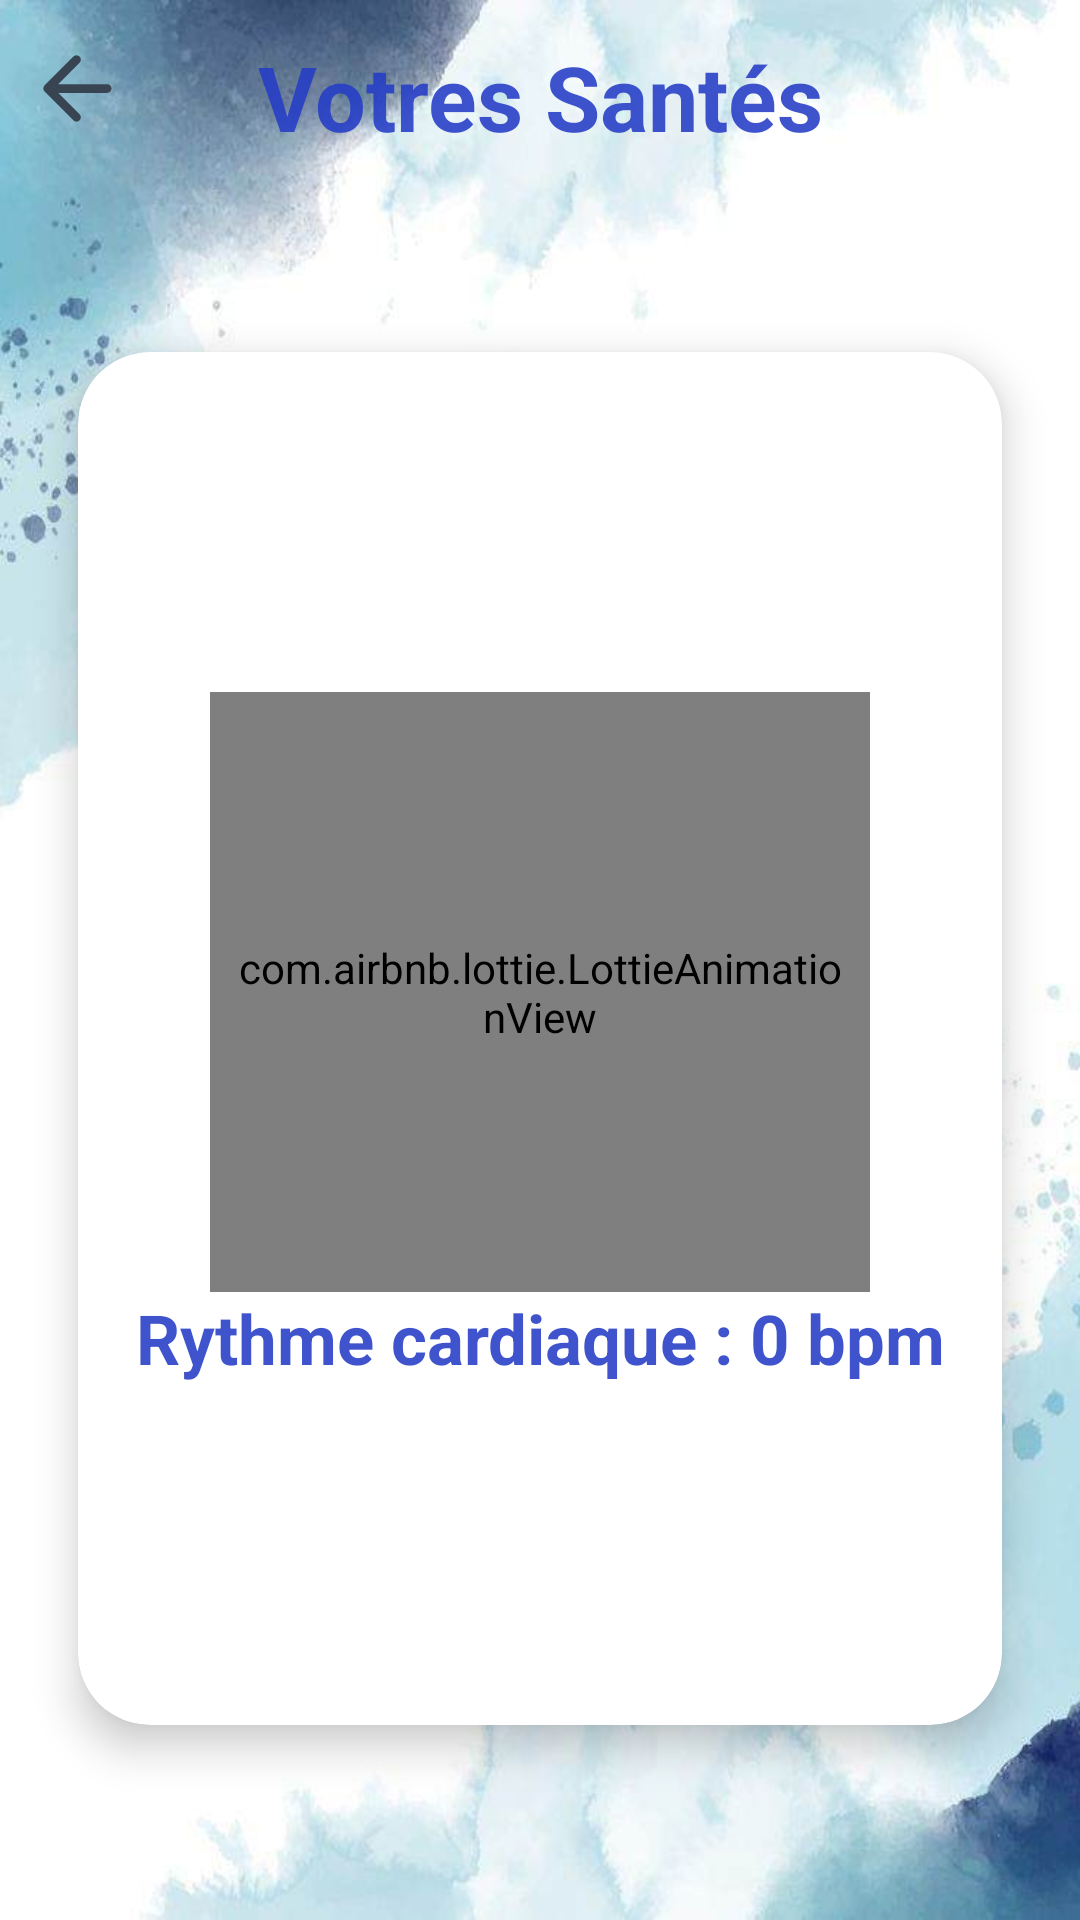

Android layout source for this screen:
<!-- AndroidManifest.xml: application theme Theme.CasqueNET -->
<!-- res/layout/santee.xml -->
<?xml version="1.0" encoding="utf-8"?>
<androidx.constraintlayout.widget.ConstraintLayout
    xmlns:android="http://schemas.android.com/apk/res/android"
    xmlns:tools="http://schemas.android.com/tools"
    xmlns:app="http://schemas.android.com/apk/res-auto"
    android:layout_width="match_parent"
    android:layout_height="match_parent"
    android:background="@drawable/moun"
    tools:context=".main_screen_fragments.settings_frags.Santee">


    <ImageView
        android:id="@+id/butRetour"
        android:layout_width="35dp"
        android:layout_height="35dp"
        app:tint="@color/primary_color"
        android:background="@drawable/ic_back"
        app:layout_constraintStart_toStartOf="parent"
        app:layout_constraintTop_toTopOf="parent"
        android:layout_marginStart="8dp"
        android:layout_marginTop="12dp"
        tools:ignore="contentDescription"/>

        <TextView
            android:id="@+id/title_view"
            android:layout_width="0dp"
            android:layout_height="wrap_content"
            android:text="Votres Santés"
            android:textColor="@color/primary_color"
            android:textAlignment="center"
            android:textStyle="bold"
            app:layout_constraintStart_toStartOf="parent"
            app:layout_constraintEnd_toEndOf="parent"
            app:layout_constraintTop_toTopOf="parent"
            android:textSize="30sp"
            android:layout_marginTop="12dp"
            />



            <androidx.cardview.widget.CardView
                android:id="@+id/rythm"
                android:layout_width="0dp"
                android:layout_height="0dp"
                android:layout_marginHorizontal="26dp"
                android:layout_marginVertical="65dp"
                app:layout_constraintTop_toBottomOf="@id/title_view"
                app:layout_constraintStart_toStartOf="parent"
                app:layout_constraintEnd_toEndOf="parent"
                app:layout_constraintBottom_toBottomOf="parent"
                app:cardCornerRadius="24dp"
                app:cardElevation="8dp">




                <LinearLayout
                    android:layout_width="match_parent"
                    android:layout_height="match_parent"
                    android:gravity="center"
                    android:layout_marginVertical="18dp"
                    android:orientation="vertical"
                    android:weightSum="1">





                    <LinearLayout
                    android:id="@+id/heartCard"
                    android:layout_width="wrap_content"
                    android:layout_height="wrap_content"
                    android:gravity="center"
                    android:orientation="vertical"
                    tools:ignore="UseCompoundDrawables">

                        <com.airbnb.lottie.LottieAnimationView
                            android:id="@+id/heart_animation"
                            android:layout_width="220dp"
                            android:layout_height="200dp"
                            android:padding="8dp"
                            app:lottie_speed="0.8"
                            app:lottie_loop="true"
                            android:scaleType="centerCrop"
                            app:lottie_repeatMode="restart"
                            app:lottie_autoPlay="true"
                            app:lottie_rawRes="@raw/heartbreat"
                            tools:ignore="contentDescription" />

                </LinearLayout>
                    <TextView
                        android:id="@+id/heartRateTextView"
                        android:layout_width="match_parent"
                        android:layout_height="wrap_content"
                        android:textColor="@color/primary_color"
                        android:text="Rythme cardiaque : 0 bpm"
                        android:textAlignment="center"
                        android:textStyle="bold"
                        android:textSize="23sp"/>




                </LinearLayout>





            </androidx.cardview.widget.CardView>





</androidx.constraintlayout.widget.ConstraintLayout>
<!-- resources referenced by this layout -->
<resources>
  <color name="primary_color">#E2253DC5</color>
  <!-- drawable ic_back (drawable) -->
  <vector android:autoMirrored="true" android:height="24dp"
      android:tint="@color/bleu" android:viewportHeight="24"
      android:viewportWidth="24" android:width="24dp" xmlns:android="http://schemas.android.com/apk/res/android">
      <path android:fillColor="@android:color/white" android:pathData="M19,11H7.83l4.88,-4.88c0.39,-0.39 0.39,-1.03 0,-1.42 -0.39,-0.39 -1.02,-0.39 -1.41,0l-6.59,6.59c-0.39,0.39 -0.39,1.02 0,1.41l6.59,6.59c0.39,0.39 1.02,0.39 1.41,0 0.39,-0.39 0.39,-1.02 0,-1.41L7.83,13H19c0.55,0 1,-0.45 1,-1s-0.45,-1 -1,-1z"/>
  </vector>
  <!-- drawable moun: jpg bitmap (drawable, 29235 bytes) -->
  <style name="Theme.CasqueNET" parent="Theme.MaterialComponents.DayNight.NoActionBar">
          
          <item name="colorPrimary">#304FFE</item>
          <item name="colorPrimaryVariant">#4E64E3</item>
          <item name="colorOnPrimary">@color/white</item>
          
          <item name="colorSecondary">@color/teal_200</item>
          <item name="colorSecondaryVariant">@color/teal_700</item>
          <item name="colorOnSecondary">@color/black</item>
          
          <item name="android:statusBarColor">?attr/colorPrimaryVariant</item>
          
      </style>
  <color name="bleu">#384451</color>
  <color name="white">#FFFFFFFF</color>
  <color name="teal_200">#4B9CDC</color>
  <color name="teal_700">#4660F1</color>
  <color name="black">#FF000000</color>
</resources>
